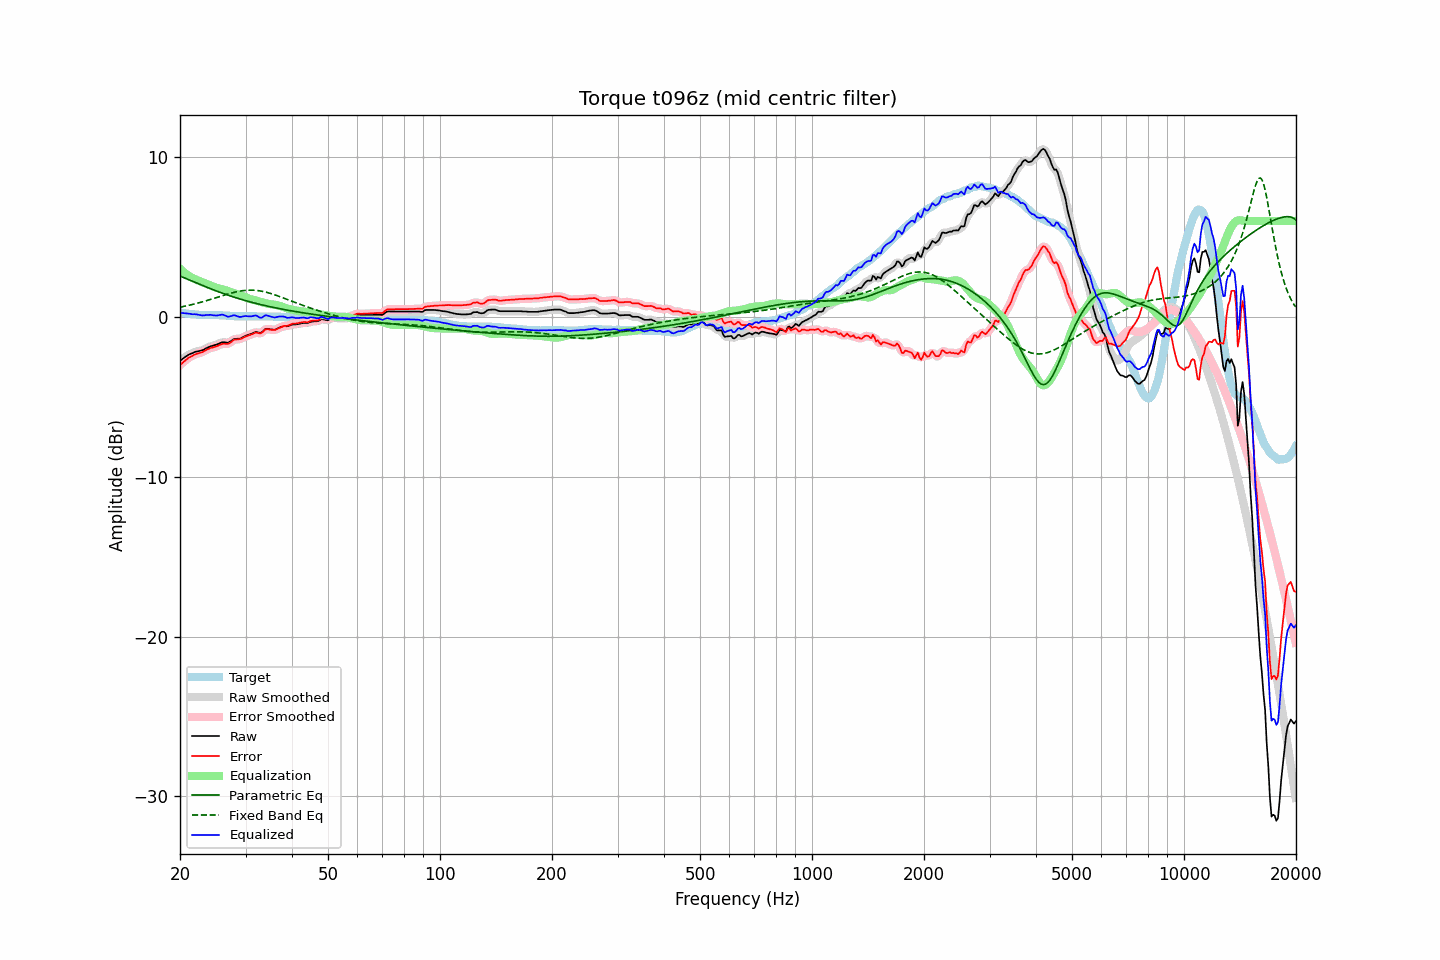

The table this chart was drawn from, first rows:
frequency, raw, error, smoothed, error_smoothed, equalization, parametric_eq, fixed_band_eq, equalized_raw, equalized_smoothed, target
20.00, -2.74, -3.01, -2.75, -3.02, 3.02, 2.55, 0.61, 0.28, 0.27, 0.27
20.20, -2.67, -2.93, -2.67, -2.93, 2.92, 2.51, 0.63, 0.25, 0.26, 0.26
20.40, -2.59, -2.83, -2.59, -2.84, 2.83, 2.47, 0.65, 0.24, 0.24, 0.24
20.61, -2.52, -2.76, -2.52, -2.75, 2.75, 2.43, 0.67, 0.22, 0.23, 0.23
20.81, -2.45, -2.66, -2.45, -2.66, 2.67, 2.39, 0.69, 0.22, 0.22, 0.21
21.02, -2.38, -2.58, -2.39, -2.59, 2.60, 2.35, 0.71, 0.22, 0.21, 0.20
21.23, -2.33, -2.52, -2.33, -2.52, 2.53, 2.31, 0.74, 0.20, 0.20, 0.19
21.44, -2.29, -2.47, -2.29, -2.47, 2.47, 2.26, 0.76, 0.18, 0.18, 0.18
21.66, -2.25, -2.42, -2.25, -2.42, 2.42, 2.22, 0.78, 0.17, 0.17, 0.16
21.87, -2.20, -2.36, -2.21, -2.37, 2.37, 2.18, 0.81, 0.17, 0.17, 0.16
22.09, -2.17, -2.32, -2.18, -2.33, 2.33, 2.14, 0.83, 0.16, 0.16, 0.15
22.31, -2.15, -2.29, -2.15, -2.29, 2.30, 2.10, 0.86, 0.14, 0.15, 0.14
22.54, -2.13, -2.26, -2.13, -2.26, 2.26, 2.05, 0.89, 0.12, 0.13, 0.13
22.76, -2.10, -2.22, -2.11, -2.23, 2.22, 2.01, 0.92, 0.11, 0.11, 0.12
22.99, -2.08, -2.20, -2.07, -2.19, 2.17, 1.97, 0.94, 0.09, 0.10, 0.12
23.22, -2.03, -2.14, -2.03, -2.14, 2.13, 1.93, 0.97, 0.10, 0.10, 0.11
23.45, -1.97, -2.08, -1.98, -2.09, 2.09, 1.89, 1.00, 0.12, 0.11, 0.11
23.69, -1.92, -2.04, -1.92, -2.03, 2.05, 1.85, 1.03, 0.12, 0.13, 0.11
23.92, -1.87, -1.98, -1.87, -1.99, 2.01, 1.81, 1.06, 0.13, 0.13, 0.11
24.16, -1.83, -1.94, -1.84, -1.95, 1.96, 1.77, 1.09, 0.13, 0.13, 0.11
24.40, -1.81, -1.92, -1.81, -1.92, 1.92, 1.73, 1.12, 0.11, 0.12, 0.11
24.65, -1.78, -1.89, -1.78, -1.89, 1.88, 1.69, 1.16, 0.10, 0.10, 0.11
24.89, -1.75, -1.86, -1.75, -1.87, 1.84, 1.65, 1.19, 0.09, 0.09, 0.11
25.14, -1.72, -1.83, -1.72, -1.83, 1.81, 1.61, 1.22, 0.09, 0.09, 0.11
25.39, -1.67, -1.78, -1.67, -1.78, 1.78, 1.57, 1.25, 0.11, 0.11, 0.11
25.65, -1.63, -1.73, -1.63, -1.74, 1.76, 1.53, 1.28, 0.13, 0.13, 0.10
25.91, -1.59, -1.70, -1.60, -1.70, 1.74, 1.50, 1.32, 0.14, 0.14, 0.10
26.16, -1.58, -1.67, -1.59, -1.68, 1.71, 1.46, 1.35, 0.13, 0.12, 0.09
26.43, -1.59, -1.68, -1.60, -1.68, 1.68, 1.43, 1.38, 0.09, 0.09, 0.09
26.69, -1.60, -1.68, -1.60, -1.69, 1.65, 1.39, 1.41, 0.05, 0.05, 0.08
26.96, -1.61, -1.68, -1.59, -1.67, 1.62, 1.36, 1.44, 0.01, 0.02, 0.07
27.23, -1.55, -1.63, -1.55, -1.62, 1.59, 1.32, 1.47, 0.03, 0.03, 0.07
27.50, -1.49, -1.55, -1.49, -1.55, 1.55, 1.29, 1.49, 0.06, 0.06, 0.06
27.77, -1.42, -1.47, -1.43, -1.48, 1.52, 1.26, 1.52, 0.10, 0.09, 0.05
28.05, -1.37, -1.41, -1.39, -1.43, 1.48, 1.22, 1.55, 0.11, 0.09, 0.04
28.33, -1.37, -1.41, -1.37, -1.41, 1.44, 1.19, 1.57, 0.07, 0.07, 0.04
28.62, -1.36, -1.40, -1.37, -1.40, 1.40, 1.16, 1.59, 0.04, 0.03, 0.04
28.90, -1.36, -1.39, -1.35, -1.39, 1.36, 1.13, 1.61, 0.00, 0.01, 0.03
29.19, -1.33, -1.37, -1.32, -1.36, 1.33, 1.10, 1.63, 0.00, 0.01, 0.04
29.48, -1.27, -1.31, -1.28, -1.32, 1.30, 1.07, 1.64, 0.03, 0.03, 0.04
29.78, -1.22, -1.26, -1.23, -1.27, 1.27, 1.04, 1.65, 0.05, 0.05, 0.04
30.08, -1.17, -1.22, -1.18, -1.22, 1.23, 1.01, 1.66, 0.06, 0.05, 0.04
30.38, -1.14, -1.18, -1.14, -1.18, 1.19, 0.98, 1.67, 0.04, 0.05, 0.04
30.68, -1.10, -1.14, -1.11, -1.15, 1.14, 0.96, 1.67, 0.04, 0.03, 0.04
30.99, -1.07, -1.11, -1.07, -1.11, 1.10, 0.93, 1.68, 0.03, 0.03, 0.04
31.30, -1.03, -1.08, -1.02, -1.07, 1.08, 0.90, 1.67, 0.04, 0.05, 0.04
31.61, -0.98, -1.02, -0.98, -1.02, 1.06, 0.88, 1.67, 0.07, 0.07, 0.04
31.93, -0.94, -0.99, -0.96, -1.00, 1.04, 0.85, 1.66, 0.09, 0.08, 0.04
32.24, -0.95, -0.98, -0.96, -1.00, 1.01, 0.83, 1.65, 0.06, 0.05, 0.03
32.57, -0.98, -1.01, -0.98, -1.01, 0.98, 0.80, 1.64, -0.00, -0.00, 0.03
32.89, -1.00, -1.03, -0.98, -1.01, 0.94, 0.78, 1.62, -0.06, -0.04, 0.03
33.22, -0.95, -0.98, -0.93, -0.97, 0.91, 0.75, 1.60, -0.04, -0.02, 0.03
33.55, -0.85, -0.88, -0.86, -0.89, 0.88, 0.73, 1.58, 0.03, 0.03, 0.03
33.89, -0.76, -0.78, -0.78, -0.81, 0.86, 0.71, 1.56, 0.10, 0.08, 0.02
34.23, -0.74, -0.76, -0.75, -0.77, 0.84, 0.68, 1.53, 0.09, 0.09, 0.02
34.57, -0.75, -0.77, -0.75, -0.77, 0.82, 0.66, 1.51, 0.06, 0.07, 0.02
34.92, -0.77, -0.79, -0.77, -0.79, 0.80, 0.64, 1.48, 0.03, 0.03, 0.02
35.27, -0.78, -0.80, -0.79, -0.81, 0.78, 0.62, 1.45, 0.00, -0.00, 0.02
35.62, -0.79, -0.81, -0.80, -0.82, 0.78, 0.60, 1.41, -0.02, -0.02, 0.02
35.97, -0.80, -0.81, -0.79, -0.80, 0.76, 0.58, 1.38, -0.04, -0.02, 0.01
... 635 more rows
